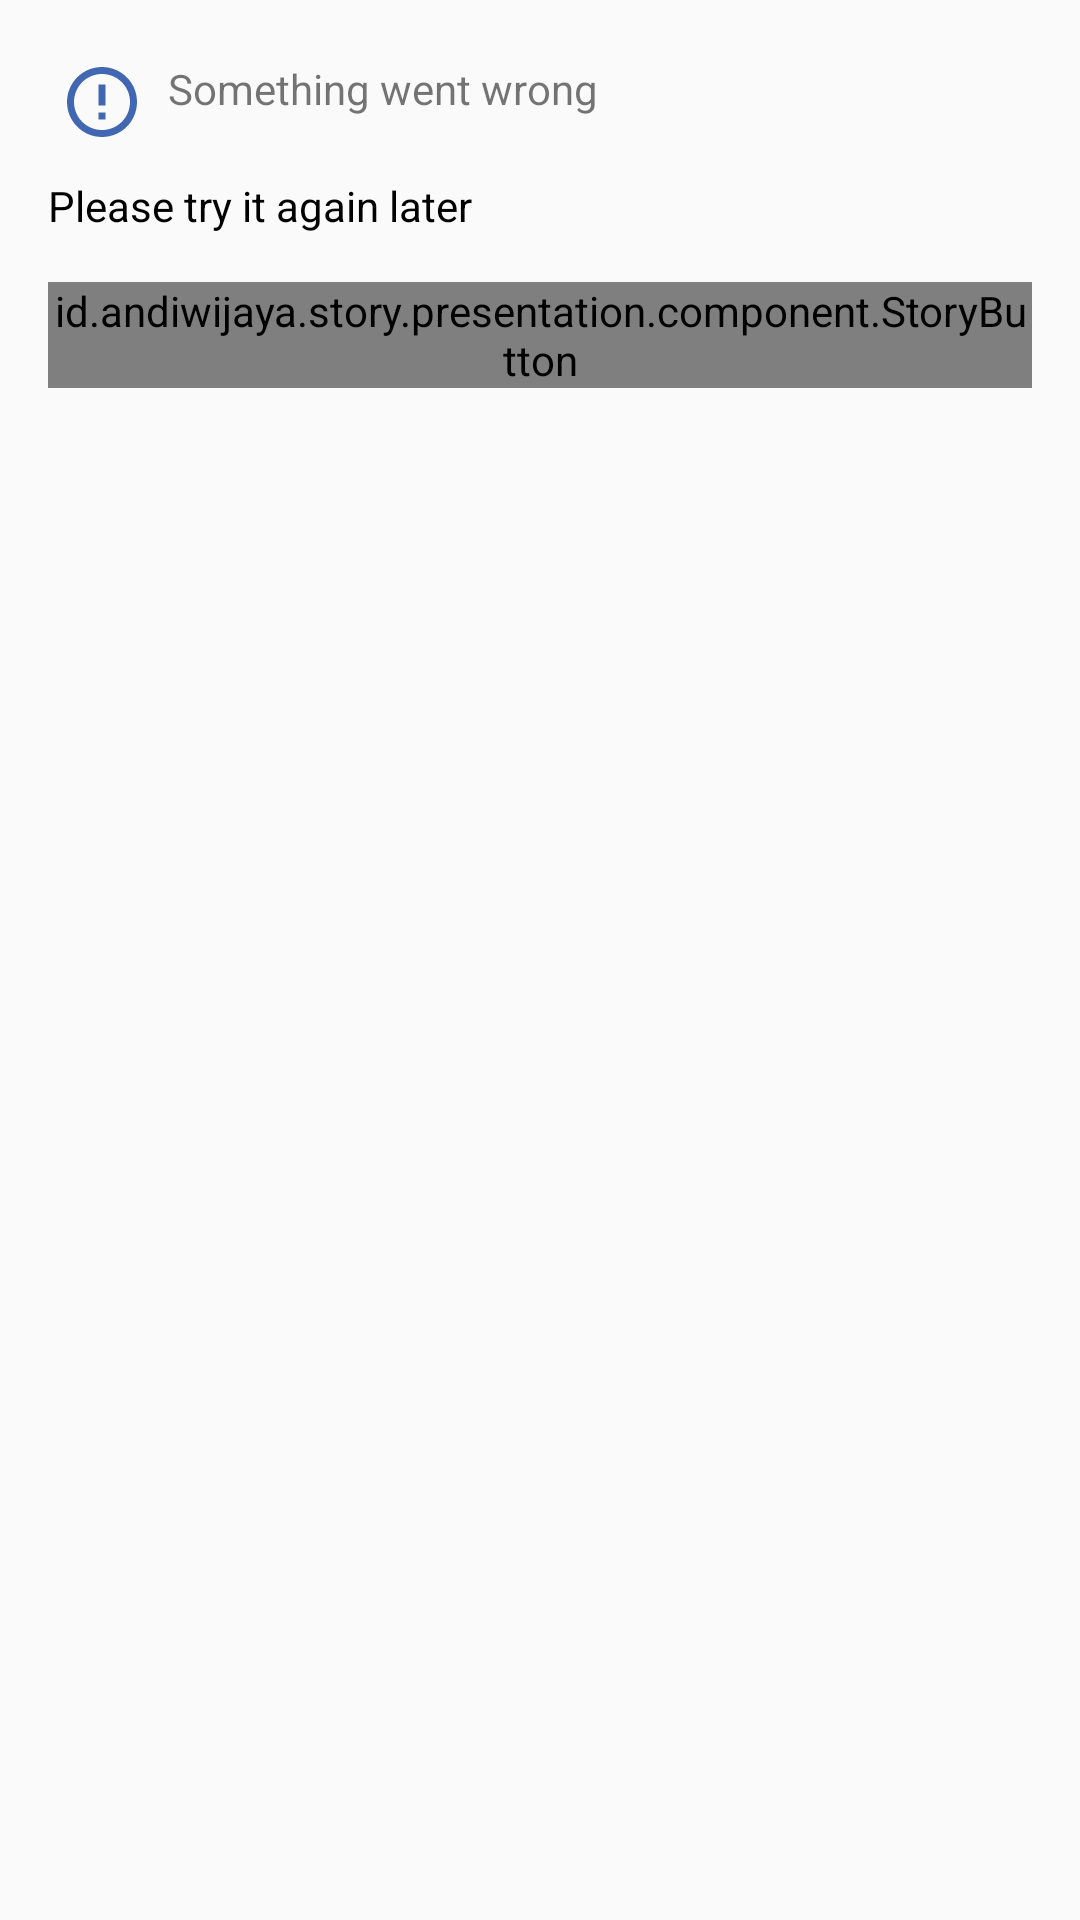

Reconstruct the res/layout file that produces this screen, plus the resources it refers to.
<!-- AndroidManifest.xml: application theme Theme.Story -->
<!-- res/layout/component_error_dialog.xml -->
<?xml version="1.0" encoding="utf-8"?>
<androidx.constraintlayout.widget.ConstraintLayout xmlns:android="http://schemas.android.com/apk/res/android"
    xmlns:app="http://schemas.android.com/apk/res-auto"
    android:layout_width="match_parent"
    android:layout_height="wrap_content"
    android:paddingStart="@dimen/error_dialog_padding_start"
    android:paddingTop="@dimen/error_dialog_padding_top"
    android:paddingEnd="@dimen/error_dialog_padding_end"
    android:paddingBottom="@dimen/error_dialog_padding_bottom">

    <ImageView
        android:id="@+id/iv_close"
        android:layout_width="wrap_content"
        android:layout_height="wrap_content"
        android:padding="@dimen/error_dialog_close_button_padding"
        android:src="@drawable/ic_close"
        android:visibility="gone"
        app:layout_constraintEnd_toEndOf="parent"
        app:layout_constraintTop_toTopOf="parent" />

    <ImageView
        android:id="@+id/iv_error"
        android:layout_width="wrap_content"
        android:layout_height="wrap_content"
        android:padding="@dimen/error_dialog_icon_padding"
        android:src="@drawable/ic_error_outline"
        app:layout_constraintStart_toStartOf="parent"
        app:layout_constraintTop_toTopOf="parent" />

    <TextView
        android:id="@+id/tv_error_title"
        style="@style/ErrorTitleStyle"
        android:layout_width="@dimen/zero_dp"
        android:layout_height="wrap_content"
        android:layout_marginStart="@dimen/error_dialog_title_margin_start"
        android:layout_marginTop="@dimen/error_dialog_title_margin_top"
        android:text="@string/general_error_title"
        app:layout_constraintEnd_toStartOf="@id/iv_close"
        app:layout_constraintStart_toEndOf="@id/iv_error"
        app:layout_constraintTop_toTopOf="@id/iv_error" />

    <TextView
        android:id="@+id/tv_error_message"
        android:layout_width="wrap_content"
        android:layout_height="wrap_content"
        android:layout_marginTop="@dimen/error_dialog_message_margin_start"
        android:text="@string/general_error_message"
        android:textColor="@color/black"
        app:layout_constraintStart_toStartOf="parent"
        app:layout_constraintTop_toBottomOf="@id/tv_error_title" />

    <id.andiwijaya.story.presentation.component.StoryButton
        android:id="@+id/bt_primary"
        android:layout_width="match_parent"
        android:layout_height="wrap_content"
        android:layout_marginTop="@dimen/error_dialog_primary_button_margin_top"
        android:text="@string/close"
        app:layout_constraintTop_toBottomOf="@id/tv_error_message" />

</androidx.constraintlayout.widget.ConstraintLayout>
<!-- resources referenced by this layout -->
<resources>
  <color name="black">#FF000000</color>
  <dimen name="error_dialog_close_button_padding">4dp</dimen>
  <dimen name="error_dialog_icon_padding">4dp</dimen>
  <dimen name="error_dialog_message_margin_start">20dp</dimen>
  <dimen name="error_dialog_padding_bottom">40dp</dimen>
  <dimen name="error_dialog_padding_end">16dp</dimen>
  <dimen name="error_dialog_padding_start">16dp</dimen>
  <dimen name="error_dialog_padding_top">16dp</dimen>
  <dimen name="error_dialog_primary_button_margin_top">16dp</dimen>
  <dimen name="error_dialog_title_margin_start">4dp</dimen>
  <dimen name="error_dialog_title_margin_top">4dp</dimen>
  <dimen name="zero_dp">0dp</dimen>
  <!-- drawable ic_close (drawable) -->
  <vector android:height="24dp" android:tint="#152621"
      android:viewportHeight="24" android:viewportWidth="24"
      android:width="24dp" xmlns:android="http://schemas.android.com/apk/res/android">
      <path android:fillColor="@android:color/white" android:pathData="M19,6.41L17.59,5 12,10.59 6.41,5 5,6.41 10.59,12 5,17.59 6.41,19 12,13.41 17.59,19 19,17.59 13.41,12z"/>
  </vector>
  <!-- drawable ic_error_outline (drawable) -->
  <vector xmlns:android="http://schemas.android.com/apk/res/android"
      android:width="28dp"
      android:height="28dp"
      android:tint="#4267B2"
      android:viewportWidth="24"
      android:viewportHeight="24">
      <path
          android:fillColor="@android:color/white"
          android:pathData="M11,15h2v2h-2zM11,7h2v6h-2zM11.99,2C6.47,2 2,6.48 2,12s4.47,10 9.99,10C17.52,22 22,17.52 22,12S17.52,2 11.99,2zM12,20c-4.42,0 -8,-3.58 -8,-8s3.58,-8 8,-8 8,3.58 8,8 -3.58,8 -8,8z" />
  </vector>
  <string name="close">Close</string>
  <string name="general_error_message">Please try it again later</string>
  <string name="general_error_title">Something went wrong</string>
  <style name="Theme.Story" parent="Theme.MaterialComponents.DayNight.NoActionBar.Bridge">
          
          <item name="colorPrimary">@color/white</item>
          <item name="colorPrimaryVariant">@color/purple_700</item>
          <item name="colorOnPrimary">@color/white</item>
          
          <item name="colorSecondary">@color/teal_200</item>
          <item name="colorSecondaryVariant">@color/teal_700</item>
          <item name="colorOnSecondary">@color/black</item>
          
          <item name="android:statusBarColor">@color/white</item>
          
          <item name="android:windowLightStatusBar" tools:targetApi="m">true
          </item>
      </style>
  <color name="white">#FFFFFFFF</color>
  <color name="purple_700">#FF3700B3</color>
  <color name="teal_200">#FF03DAC5</color>
  <color name="teal_700">#FF018786</color>
</resources>
